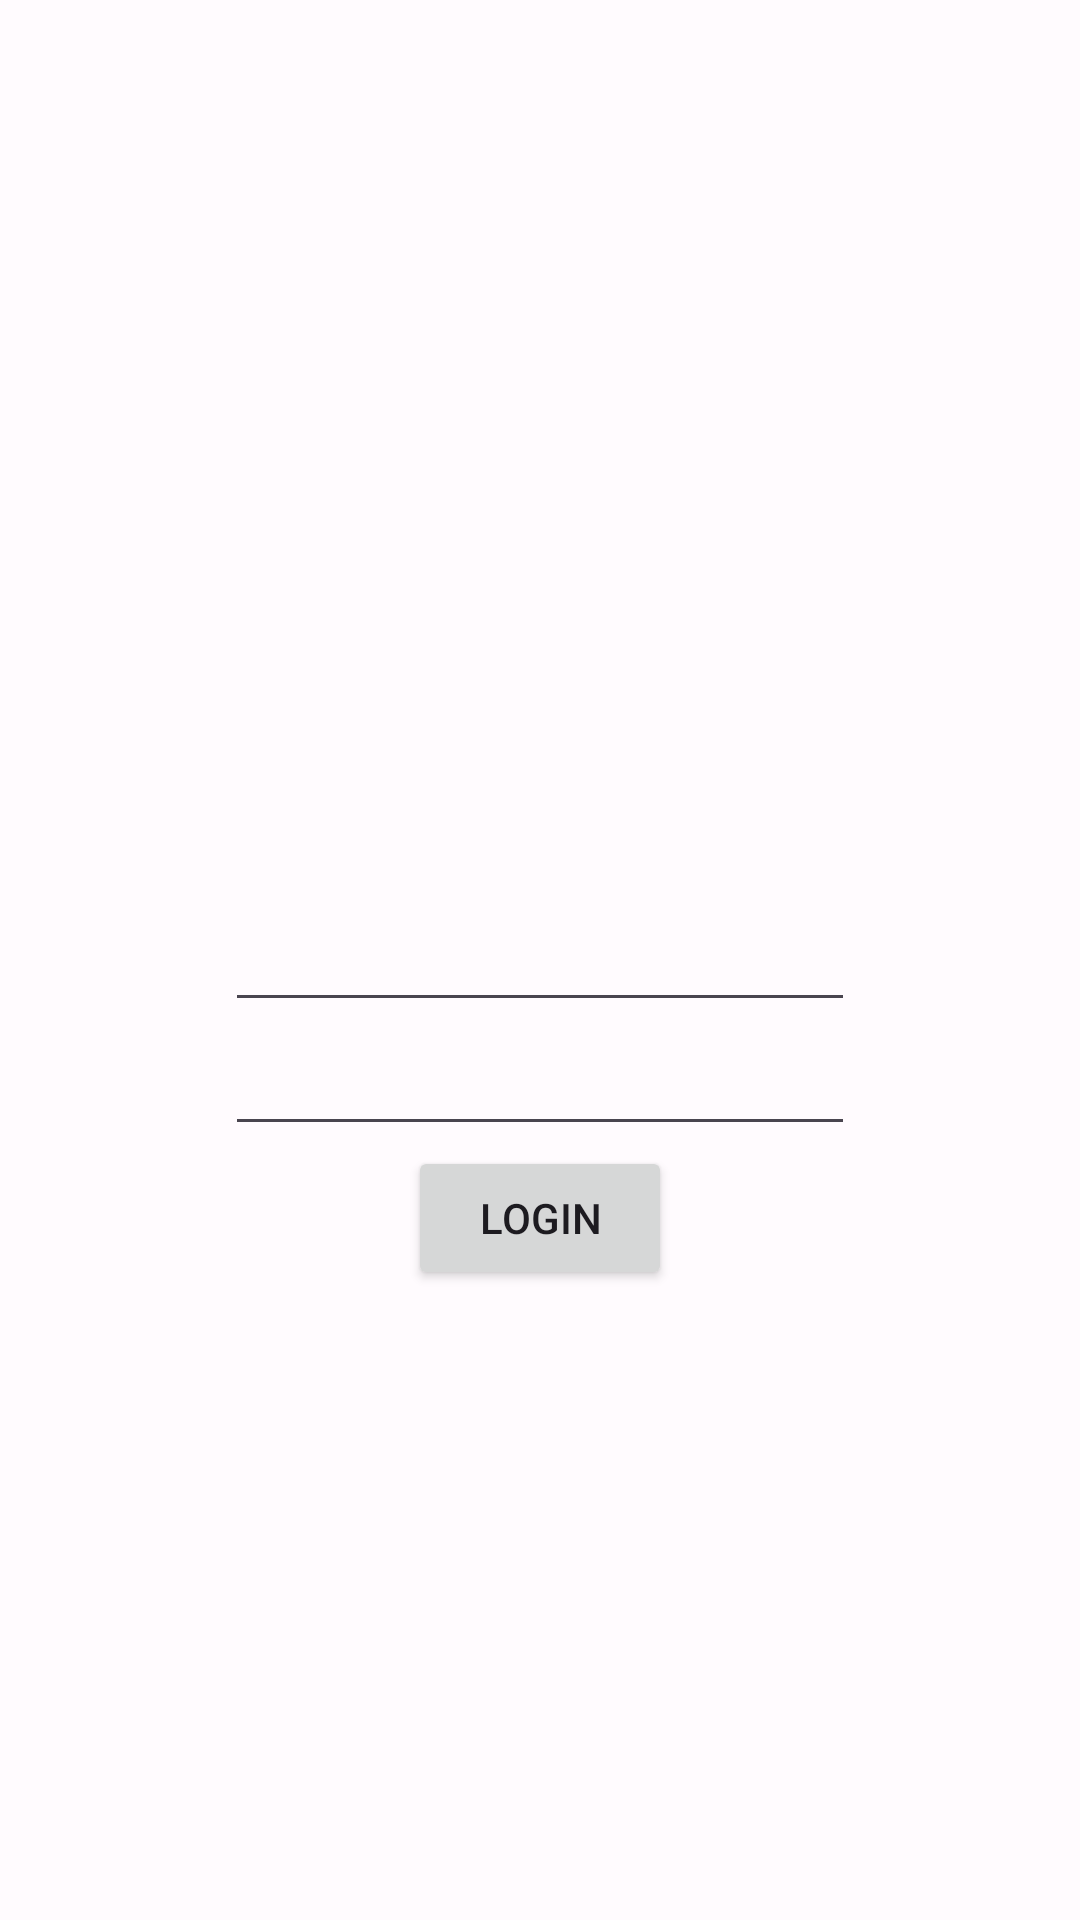

Android layout source for this screen:
<!-- AndroidManifest.xml: application theme Theme.EmployeePortal -->
<!-- res/layout/fragment_web_activity.xml -->
<?xml version="1.0" encoding="utf-8"?>
<androidx.constraintlayout.widget.ConstraintLayout xmlns:android="http://schemas.android.com/apk/res/android"
    xmlns:app="http://schemas.android.com/apk/res-auto"
    xmlns:tools="http://schemas.android.com/tools"
    android:layout_width="match_parent"
    android:layout_height="match_parent">

    <WebView
        android:id="@+id/emp_web_view"
        android:layout_width="match_parent"
        android:layout_height="match_parent"
        android:layout_marginStart="1dp"
        android:layout_marginEnd="1dp"
        android:layout_marginBottom="2dp"
        android:visibility="invisible"
        app:layout_constraintBottom_toBottomOf="parent"
        app:layout_constraintEnd_toEndOf="parent"
        app:layout_constraintStart_toStartOf="parent"
        app:layout_constraintTop_toTopOf="parent">

    </WebView>

    <EditText
        android:id="@+id/username"
        android:layout_width="wrap_content"
        android:layout_height="wrap_content"
        android:layout_x="75dp"
        android:layout_y="108dp"
        android:ems="10"
        android:inputType="text"
        app:layout_constraintBottom_toBottomOf="parent"
        app:layout_constraintEnd_toEndOf="parent"
        app:layout_constraintStart_toStartOf="parent"
        app:layout_constraintTop_toTopOf="parent"/>
    <EditText
        android:id="@+id/password"
        android:layout_width="wrap_content"
        android:layout_height="wrap_content"
        android:layout_x="75dp"
        android:layout_y="108dp"
        android:ems="10"
        android:inputType="textPassword"
        app:layout_constraintTop_toBottomOf="@id/username"
        app:layout_constraintEnd_toEndOf="parent"
        app:layout_constraintStart_toStartOf="parent"/>

    <ImageView
        android:id="@+id/settings_IV"
        android:layout_width="49dp"
        android:layout_height="49dp"
        android:src="@drawable/ic_action_settings"
        app:layout_constraintEnd_toEndOf="parent"
        app:layout_constraintTop_toTopOf="parent" />

    <Button
        android:id="@+id/save_button"
        android:layout_width="wrap_content"
        android:layout_height="wrap_content"
        android:text="Login"
        app:layout_constraintEnd_toEndOf="parent"
        app:layout_constraintStart_toStartOf="parent"
        app:layout_constraintTop_toBottomOf="@+id/password" />

</androidx.constraintlayout.widget.ConstraintLayout>
<!-- resources referenced by this layout -->
<resources>
  <style name="Theme.EmployeePortal" parent="Theme.Material3.Light.NoActionBar">
          <item name="colorPrimary">@color/md_theme_light_primary</item>
          <item name="colorOnPrimary">@color/md_theme_light_onPrimary</item>
          <item name="colorPrimaryContainer">@color/md_theme_light_primaryContainer</item>
          <item name="colorOnPrimaryContainer">@color/md_theme_light_onPrimaryContainer</item>
          <item name="colorSecondary">@color/md_theme_light_secondary</item>
          <item name="colorOnSecondary">@color/md_theme_light_onSecondary</item>
          <item name="colorSecondaryContainer">@color/md_theme_light_secondaryContainer</item>
          <item name="colorOnSecondaryContainer">@color/md_theme_light_onSecondaryContainer</item>
          <item name="colorTertiary">@color/md_theme_light_tertiary</item>
          <item name="colorOnTertiary">@color/md_theme_light_onTertiary</item>
          <item name="colorTertiaryContainer">@color/md_theme_light_tertiaryContainer</item>
          <item name="colorOnTertiaryContainer">@color/md_theme_light_onTertiaryContainer</item>
          <item name="colorError">@color/md_theme_light_error</item>
          <item name="colorOnError">@color/md_theme_light_onError</item>
          <item name="colorErrorContainer">@color/md_theme_light_errorContainer</item>
          <item name="colorOnErrorContainer">@color/md_theme_light_onErrorContainer</item>
          <item name="colorOutline">@color/md_theme_light_outline</item>
          <item name="android:colorBackground">@color/md_theme_light_background</item>
          <item name="colorOnBackground">@color/md_theme_light_onBackground</item>
          <item name="colorSurface">@color/md_theme_light_surface</item>
          <item name="colorOnSurface">@color/md_theme_light_onSurface</item>
          <item name="colorSurfaceVariant">@color/md_theme_light_surfaceVariant</item>
          <item name="colorOnSurfaceVariant">@color/md_theme_light_onSurfaceVariant</item>
          <item name="colorSurfaceInverse">@color/md_theme_light_inverseSurface</item>
          <item name="colorOnSurfaceInverse">@color/md_theme_light_inverseOnSurface</item>
          <item name="colorPrimaryInverse">@color/md_theme_light_inversePrimary</item>
      </style>
  <color name="md_theme_light_primary">#6750A4</color>
  <color name="md_theme_light_onPrimary">#FFFFFF</color>
  <color name="md_theme_light_primaryContainer">#EADDFF</color>
  <color name="md_theme_light_onPrimaryContainer">#21005D</color>
  <color name="md_theme_light_secondary">#625B71</color>
  <color name="md_theme_light_onSecondary">#FFFFFF</color>
  <color name="md_theme_light_secondaryContainer">#E8DEF8</color>
  <color name="md_theme_light_onSecondaryContainer">#1D192B</color>
  <color name="md_theme_light_tertiary">#7D5260</color>
  <color name="md_theme_light_onTertiary">#FFFFFF</color>
  <color name="md_theme_light_tertiaryContainer">#FFD8E4</color>
  <color name="md_theme_light_onTertiaryContainer">#31111D</color>
  <color name="md_theme_light_error">#B3261E</color>
  <color name="md_theme_light_onError">#FFFFFF</color>
  <color name="md_theme_light_errorContainer">#F9DEDC</color>
  <color name="md_theme_light_onErrorContainer">#410E0B</color>
  <color name="md_theme_light_outline">#79747E</color>
  <color name="md_theme_light_background">#FFFBFE</color>
  <color name="md_theme_light_onBackground">#1C1B1F</color>
  <color name="md_theme_light_surface">#FFFBFE</color>
  <color name="md_theme_light_onSurface">#1C1B1F</color>
  <color name="md_theme_light_surfaceVariant">#E7E0EC</color>
  <color name="md_theme_light_onSurfaceVariant">#49454F</color>
  <color name="md_theme_light_inverseSurface">#313033</color>
  <color name="md_theme_light_inverseOnSurface">#F4EFF4</color>
  <color name="md_theme_light_inversePrimary">#D0BCFF</color>
</resources>
